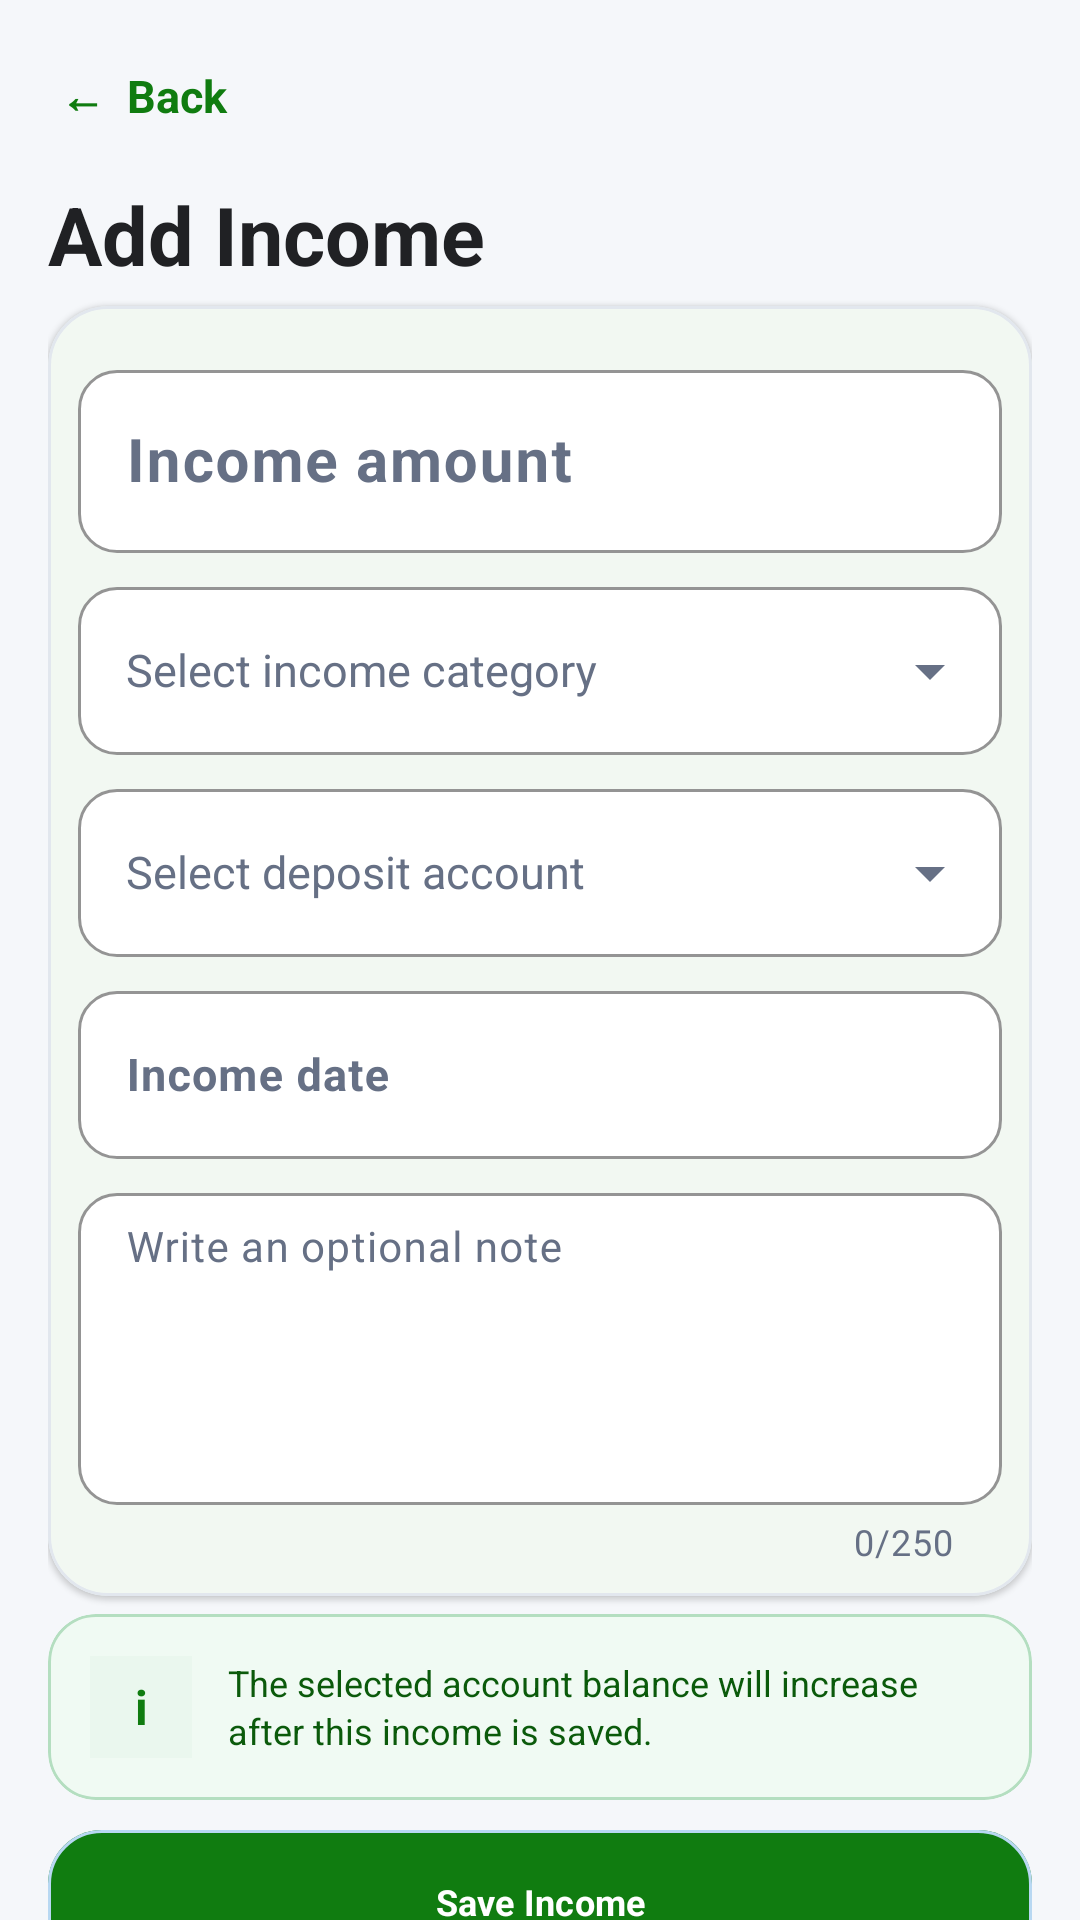

Write the Android layout XML for this screen, with the resource values it uses.
<!-- AndroidManifest.xml: application theme Theme.MoneyManagerPro -->
<!-- res/layout/activity_add_income.xml -->
<?xml version="1.0" encoding="utf-8"?>
<androidx.core.widget.NestedScrollView
    xmlns:android="http://schemas.android.com/apk/res/android"
    xmlns:app="http://schemas.android.com/apk/res-auto"
    android:layout_width="match_parent"
    android:layout_height="match_parent"
    android:background="@color/app_background"
    android:clipToPadding="false"
    android:fillViewport="true"
    android:overScrollMode="never">

    <LinearLayout
        android:layout_width="match_parent"
        android:layout_height="wrap_content"
        android:orientation="vertical"
        android:paddingStart="16dp"
        android:paddingTop="10dp"
        android:paddingEnd="16dp"
        android:paddingBottom="36dp">

        

        <TextView
            android:id="@+id/btnBack"
            android:layout_width="wrap_content"
            android:layout_height="44dp"
            android:background="?attr/selectableItemBackgroundBorderless"
            android:clickable="true"
            android:focusable="true"
            android:gravity="center_vertical"
            android:minWidth="72dp"
            android:paddingStart="4dp"
            android:paddingEnd="12dp"
            android:text="←  Back"
            android:textColor="@color/success"
            android:textSize="15sp"
            android:textStyle="bold" />

        

        <TextView
            android:layout_width="match_parent"
            android:layout_height="wrap_content"
            android:layout_marginTop="6dp"
            android:text="Add Income"
            android:textAppearance="@style/TextAppearance.MoneyManagerPro.PageTitle" />

        

        

        <com.google.android.material.card.MaterialCardView
            android:layout_width="match_parent"
            android:layout_height="wrap_content"
            android:layout_marginTop="6dp"
            app:cardBackgroundColor="@color/app_surface"
            app:cardCornerRadius="20dp"
            app:cardElevation="1dp"
            app:strokeColor="@color/app_outline_soft"
            app:strokeWidth="1dp">

            <LinearLayout
                android:layout_width="match_parent"
                android:layout_height="wrap_content"
                android:orientation="vertical"
                android:padding="10dp">

                

                <com.google.android.material.textfield.TextInputLayout
                    android:id="@+id/inputAmount"
                    style="@style/Widget.MoneyManagerPro.TextInputLayout"
                    android:layout_width="match_parent"
                    android:layout_height="wrap_content"
                    android:layout_marginTop="6dp"
                    android:hint="Income amount"
                    app:boxStrokeColor="@color/success"
                    app:prefixText="₹  ">

                    <com.google.android.material.textfield.TextInputEditText
                        android:id="@+id/etAmount"
                        android:layout_width="match_parent"
                        android:layout_height="wrap_content"
                        android:gravity="start|center_vertical"
                        android:inputType="numberDecimal"
                        android:maxLines="1"
                        android:minHeight="58dp"
                        android:textColor="@color/app_text_primary"
                        android:textSize="20sp"
                        android:textStyle="bold" />

                </com.google.android.material.textfield.TextInputLayout>

                

                <com.google.android.material.textfield.TextInputLayout
                    style="@style/Widget.MoneyManagerPro.TextInputLayout"
                    android:layout_width="match_parent"
                    android:layout_height="wrap_content"
                    android:layout_marginTop="6dp"
                    android:hint="Select income category"
                    app:boxStrokeColor="@color/success"
                    app:endIconMode="dropdown_menu">

                    <com.google.android.material.textfield.MaterialAutoCompleteTextView
                        android:id="@+id/dropdownCategory"
                        android:layout_width="match_parent"
                        android:layout_height="wrap_content"
                        android:clickable="true"
                        android:focusable="false"
                        android:gravity="start|center_vertical"
                        android:inputType="none"
                        android:minHeight="56dp"
                        android:paddingStart="16dp"
                        android:textColor="@color/app_text_primary"
                        android:textSize="15sp" />

                </com.google.android.material.textfield.TextInputLayout>

                

                <com.google.android.material.textfield.TextInputLayout
                    style="@style/Widget.MoneyManagerPro.TextInputLayout"
                    android:layout_width="match_parent"
                    android:layout_height="wrap_content"
                    android:layout_marginTop="6dp"
                    android:hint="Select deposit account"
                    app:boxStrokeColor="@color/success"
                    app:endIconMode="dropdown_menu">

                    <com.google.android.material.textfield.MaterialAutoCompleteTextView
                        android:id="@+id/dropdownAccount"
                        android:layout_width="match_parent"
                        android:layout_height="wrap_content"
                        android:clickable="true"
                        android:focusable="false"
                        android:gravity="start|center_vertical"
                        android:inputType="none"
                        android:minHeight="56dp"
                        android:paddingStart="16dp"
                        android:textColor="@color/app_text_primary"
                        android:textSize="15sp" />

                </com.google.android.material.textfield.TextInputLayout>

                

                <com.google.android.material.textfield.TextInputLayout
                    style="@style/Widget.MoneyManagerPro.TextInputLayout"
                    android:layout_width="match_parent"
                    android:layout_height="wrap_content"
                    android:layout_marginTop="6dp"
                    android:hint="Income date"
                    app:boxStrokeColor="@color/success">

                    <com.google.android.material.textfield.TextInputEditText
                        android:id="@+id/etDate"
                        android:layout_width="match_parent"
                        android:layout_height="wrap_content"
                        android:clickable="true"
                        android:cursorVisible="false"
                        android:focusable="false"
                        android:gravity="start|center_vertical"
                        android:inputType="none"
                        android:minHeight="56dp"
                        android:textColor="@color/app_text_primary"
                        android:textSize="15sp"
                        android:textStyle="bold" />

                </com.google.android.material.textfield.TextInputLayout>

                

                <com.google.android.material.textfield.TextInputLayout
                    style="@style/Widget.MoneyManagerPro.TextInputLayout"
                    android:layout_width="match_parent"
                    android:layout_height="wrap_content"
                    android:layout_marginTop="6dp"
                    android:hint="Write an optional note"
                    app:boxStrokeColor="@color/success"
                    app:counterEnabled="true"
                    app:counterMaxLength="250">

                    <com.google.android.material.textfield.TextInputEditText
                        android:id="@+id/etNote"
                        android:layout_width="match_parent"
                        android:layout_height="wrap_content"
                        android:gravity="start|top"
                        android:inputType="textCapSentences|textMultiLine"
                        android:maxLength="250"
                        android:maxLines="5"
                        android:minHeight="104dp"
                        android:minLines="3"
                        android:paddingTop="10dp"
                        android:textColor="@color/app_text_primary"
                        android:textSize="14sp" />

                </com.google.android.material.textfield.TextInputLayout>

            </LinearLayout>

        </com.google.android.material.card.MaterialCardView>

        

        <com.google.android.material.card.MaterialCardView
            android:layout_width="match_parent"
            android:layout_height="wrap_content"
            android:layout_marginTop="6dp"
            app:cardBackgroundColor="@color/success_surface"
            app:cardCornerRadius="16dp"
            app:cardElevation="0dp"
            app:strokeColor="@color/success_outline"
            app:strokeWidth="1dp">

            <LinearLayout
                android:layout_width="match_parent"
                android:layout_height="wrap_content"
                android:gravity="center_vertical"
                android:orientation="horizontal"
                android:padding="14dp">

                <TextView
                    android:layout_width="34dp"
                    android:layout_height="34dp"
                    android:background="@color/income_light"
                    android:gravity="center"
                    android:text="i"
                    android:textColor="@color/success"
                    android:textSize="16sp"
                    android:textStyle="bold" />

                <TextView
                    android:layout_width="0dp"
                    android:layout_height="wrap_content"
                    android:layout_marginStart="12dp"
                    android:layout_weight="1"
                    android:lineSpacingExtra="2dp"
                    android:text="The selected account balance will increase after this income is saved."
                    android:textColor="@color/income_dark"
                    android:textSize="12sp" />

            </LinearLayout>

        </com.google.android.material.card.MaterialCardView>

        

        <com.google.android.material.button.MaterialButton
            android:id="@+id/btnSaveIncome"
            style="@style/Widget.MoneyManagerPro.Button.Secondary"
            android:layout_width="match_parent"
            android:layout_height="56dp"
            android:layout_marginTop="6dp"
            android:text="Save Income"
            android:textColor="@color/white"
            app:backgroundTint="@color/success"
            app:cornerRadius="18dp" />

    </LinearLayout>

</androidx.core.widget.NestedScrollView>
<!-- resources referenced by this layout -->
<resources>
  <color name="app_background">#F5F7FA</color>
  <color name="app_outline_soft">#E2E7EE</color>
  <color name="app_surface">#FFFFFF</color>
  <color name="app_text_primary">#202124</color>
  <color name="income_dark">#0B5A0B</color>
  <color name="income_light">#EAF7EE</color>
  <color name="success">#107C10</color>
  <color name="success_outline">#B4DEC0</color>
  <color name="success_surface">#F0FAF3</color>
  <color name="white">#FFFFFF</color>
  <style name="TextAppearance.MoneyManagerPro.PageTitle" parent="TextAppearance.Material3.HeadlineMedium">
  
          <item name="android:textColor">@color/app_text_primary</item>
          <item name="android:textSize">27sp</item>
          <item name="android:textStyle">bold</item>
          <item name="android:fontFamily">sans-serif</item>
  
      </style>
  <style name="Widget.MoneyManagerPro.Button.Secondary" parent="Widget.Material3.Button">
  
          <item name="android:minHeight">46dp</item>
          <item name="android:textAllCaps">false</item>
          <item name="android:textColor">@color/secondary</item>
          <item name="android:textSize">12sp</item>
          <item name="android:textStyle">bold</item>
          <item name="android:fontFamily">sans-serif</item>
          <item name="android:elevation">0dp</item>
          <item name="backgroundTint">@color/info_surface</item>
          <item name="cornerRadius">13dp</item>
          <item name="strokeColor">@color/info_outline</item>
          <item name="strokeWidth">1dp</item>
  
      </style>
  <style name="Widget.MoneyManagerPro.TextInputLayout" parent="Widget.Material3.TextInputLayout.OutlinedBox">
  
          <item name="boxBackgroundColor">@color/app_surface</item>
          <item name="boxCornerRadiusTopStart">13dp</item>
          <item name="boxCornerRadiusTopEnd">13dp</item>
          <item name="boxCornerRadiusBottomStart">13dp</item>
          <item name="boxCornerRadiusBottomEnd">13dp</item>
          <item name="boxStrokeColor">@color/app_outline</item>
          <item name="hintTextColor">@color/app_text_secondary</item>
  
      </style>
  <style name="Theme.MoneyManagerPro" parent="Base.Theme.MoneyManagerPro" />
  <color name="secondary">#0F6CBD</color>
  <color name="info_surface">#EEF6FF</color>
  <color name="info_outline">#B8D8F2</color>
  <color name="app_outline">#D0D7E2</color>
  <color name="app_text_secondary">#667085</color>
  <color name="primary">#107C10</color>
  <color name="text_on_primary">#FFFFFF</color>
  <color name="primaryDark">#0B5A0B</color>
  <color name="text_on_secondary">#FFFFFF</color>
  <color name="secondaryDark">#0B4F8A</color>
  <color name="purple">#6B4FA3</color>
  <color name="purple_surface">#FAF6FF</color>
  <color name="app_surface_soft">#F1F4F8</color>
  <color name="error">#C42B1C</color>
  <color name="error_surface">#FFF4F2</color>
  <color name="expense_dark">#8F1D14</color>
  <color name="app_surface_muted">#E9EDF3</color>
  <color name="app_divider">#E5E9EF</color>
  <color name="status_bar_color">#F5F7FA</color>
  <color name="navigation_bar_color">#FFFFFF</color>
</resources>
